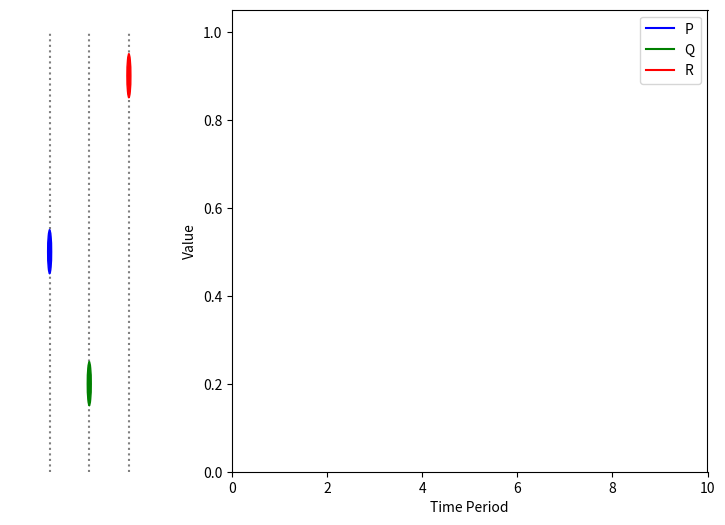

Write the Python code that produced this figure. (Note: this script raises an exception after producing the figure.)
# Re-import necessary packages after kernel reset
import numpy as np
import matplotlib.pyplot as plt
import matplotlib.gridspec as gridspec
from matplotlib.animation import FuncAnimation
from scipy.integrate import solve_ivp
import os

# Define the system again
def system(t, y, a, b, K, V1, V2, V3, V4, K1, K2, K3, K4):
    P, Q, R = y
    dP = a * Q - b * P / (K + P)
    dQ = V1 * (1 - Q) / (K1 + (1 - Q)) - V2 * R * Q / (K2 + Q)
    dR = P * V3 * (1 - R) / (K3 + (1 - R)) - V4 * R / (K4 + R)
    return [dP, dQ, dR]

# Parameters and initial condition
params = (0.1, 0.1, 0.2, 1.0, 1.5, 6.0, 2.5, 0.01, 0.01, 0.01, 0.01)
y0 = [0.5, 0.2, 0.9]
t_span = (0, 20)
t_eval = np.linspace(*t_span, 400)

# Solve system
sol = solve_ivp(lambda t, y: system(t, y, *params), t_span, y0, t_eval=t_eval, rtol=1e-6, atol=1e-9)
P, Q, R, t = sol.y[0], sol.y[1], sol.y[2], sol.t

# Setup figure: left for schematic dots, right for plot
fig = plt.figure(figsize=(9, 6))  # total figure size
gs = gridspec.GridSpec(1, 2, width_ratios=[1, 3])  # 1 row, 2 cols

ax1 = fig.add_subplot(gs[0])
ax2 = fig.add_subplot(gs[1])
ax1.set_xlim(-1, 3) #(-0.2, 1.2)
ax1.set_ylim(0, 1.05) #(-1, 3)
ax1.axis('off')
for x in [0, 1, 2]:
    ax1.vlines(x, 0, 1, colors='gray', linestyles='dotted')

# Dots for P, Q, R
dot_P = plt.Circle((0, P[0]), 0.05, color='blue', zorder=5, clip_on=False)
dot_Q = plt.Circle((1, Q[0]), 0.05, color='green', zorder=5, clip_on=False)
dot_R = plt.Circle((2, R[0]), 0.05, color='red', zorder=5, clip_on=False)
ax1.add_patch(dot_P)
ax1.add_patch(dot_Q)
ax1.add_patch(dot_R)

# Plot axis
ax2.set_xlim(0, 10)
ax2.set_ylim(0, 1.05)
# line_P, = ax2.plot([], [], 'b-', label='P')
# line_Q, = ax2.plot([], [], 'g-', label='Q')
# line_R, = ax2.plot([], [], 'r-', label='R')
line_P, = ax2.plot(t, P, 'b-', label='P')
line_Q, = ax2.plot(t, Q, 'g-', label='Q')
line_R, = ax2.plot(t, R, 'r-', label='R')
ax2.legend()
ax2.set_xlabel("Time Period")
ax2.set_ylabel("Value")

# Animation update
def update(i):
    dot_P.center = (0, P[i])
    dot_Q.center = (1, Q[i])
    dot_R.center = (2, R[i])
    window = 20
    current_time = t[i]

    # FULL precomputed data from the beginning (not building over time)
    t_shifted = t[i] - t  # shift time: current point at x = 0
    mask = (t_shifted >= 0) & (t_shifted <= 20)

    line_P.set_data(t_shifted[mask], P[mask])
    line_Q.set_data(t_shifted[mask], Q[mask])
    line_R.set_data(t_shifted[mask], R[mask])

    ax2.set_xlim(0, 10)

    return dot_P, dot_Q, dot_R, line_P, line_Q, line_R

ani = FuncAnimation(fig, update, frames=len(t), interval=50, blit=True)

# Save to gif
gif_path = "../plots/schematic_plus_plot_v_10.gif"
ani.save(gif_path, writer='pillow', fps=20)
plt.close()

gif_path